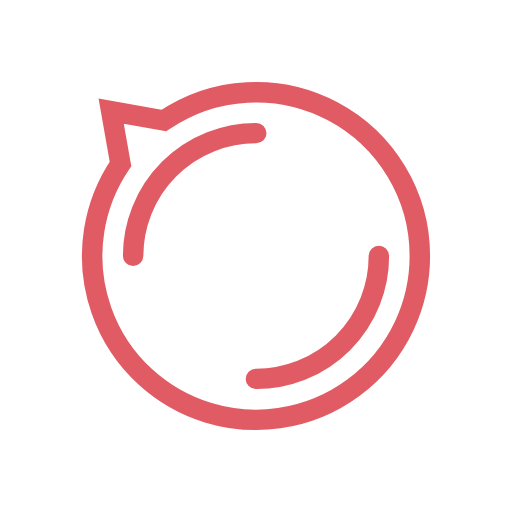
t = 0.00 s
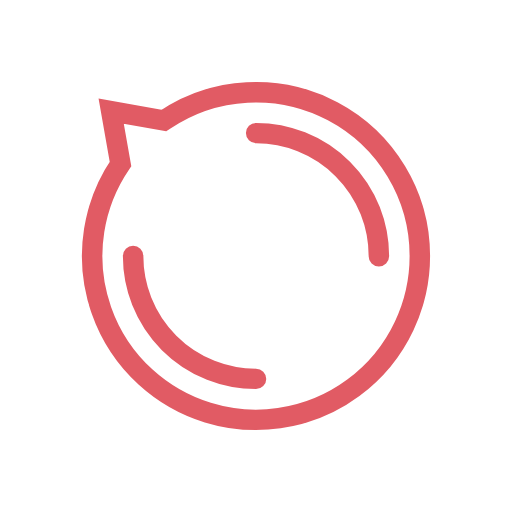
t = 0.25 s
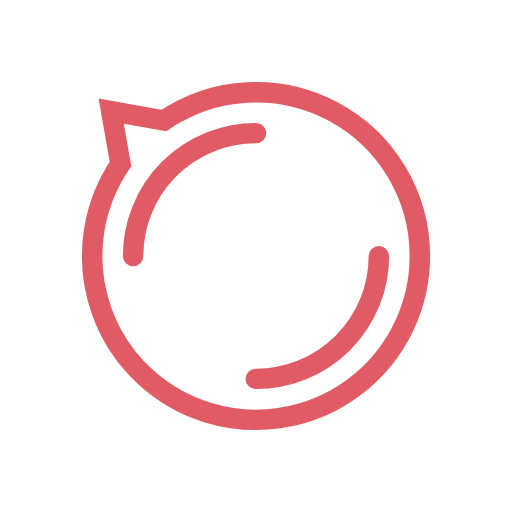
t = 0.50 s
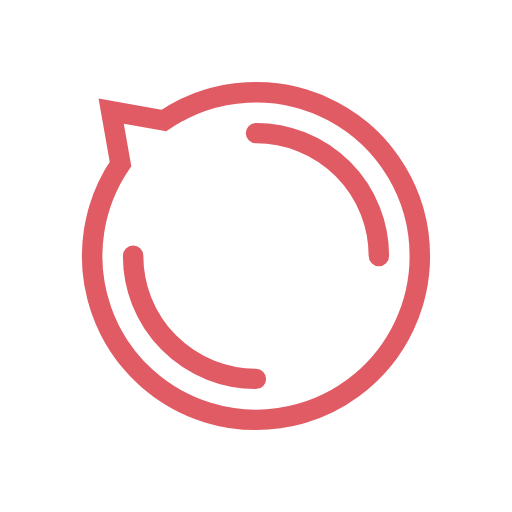
t = 0.75 s

The animated SVG that drew these frames (rendered in a browser with its animation timeline set to each time). Animation: 1 SMIL element (animateTransform=1); one cycle of 1.00 s, repeats indefinitely.

<svg width="200px"  height="200px"  xmlns="http://www.w3.org/2000/svg" viewBox="0 0 100 100" preserveAspectRatio="xMidYMid" class="lds-disqus" style="background: rgba(0, 0, 0, 0) none repeat scroll 0% 0%;"><path ng-attr-d="{{config.d}}" ng-attr-stroke-width="{{config.width}}" ng-attr-stroke="{{config.stroke}}" fill="none" d="M82 50A32 32 0 1 1 23.533421623214014 32.01333190873183 L21.71572875253809 21.7157287525381 L32.013331908731814 23.53342162321403 A32 32 0 0 1 82 50" stroke-width="4" stroke="#e15b64"></path><circle cx="50" cy="50" ng-attr-r="{{config.radius2}}" ng-attr-stroke-width="{{config.width}}" ng-attr-stroke="{{config.stroke}}" ng-attr-stroke-dasharray="{{config.dasharray}}" fill="none" stroke-linecap="round" r="24" stroke-width="4" stroke="#e15b64" stroke-dasharray="37.69911184307752 37.69911184307752"><animateTransform attributeName="transform" type="rotate" calcMode="linear" values="0 50 50;360 50 50" keyTimes="0;1" dur="1s" begin="0s" repeatCount="indefinite"></animateTransform></circle></svg>